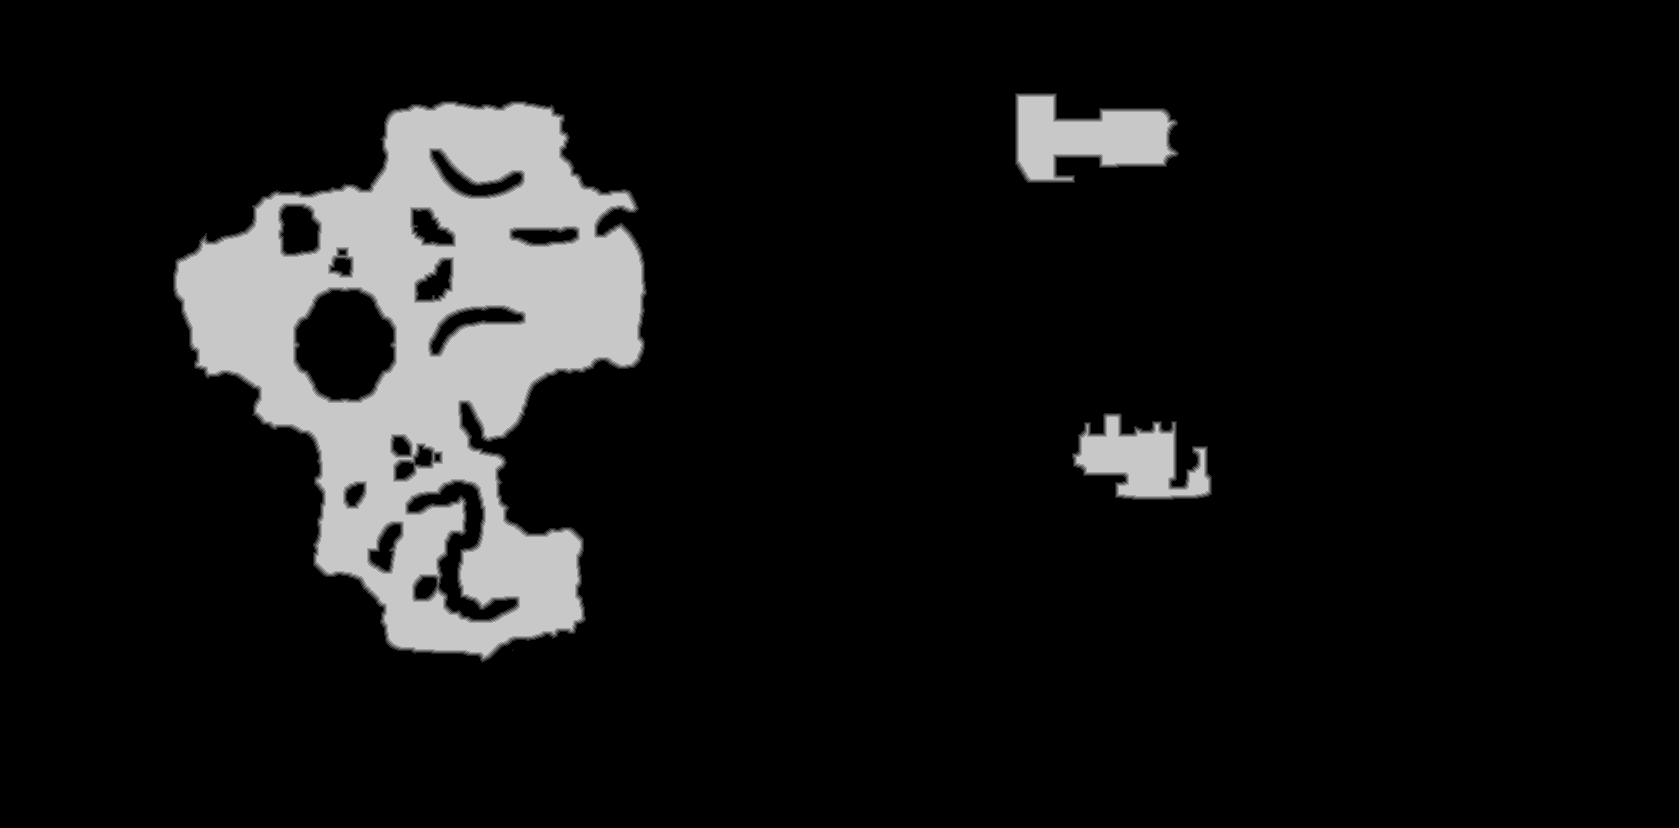

The file beside this chart, header and first rows:
source	tdt_hull melee
truth	truth_4a3e7c093f0.tsv
width	1679
height	828
nibble	0	1234195
nibble	1	6965
nibble	2	7018
nibble	3	7000
nibble	4	6968
nibble	5	128066
